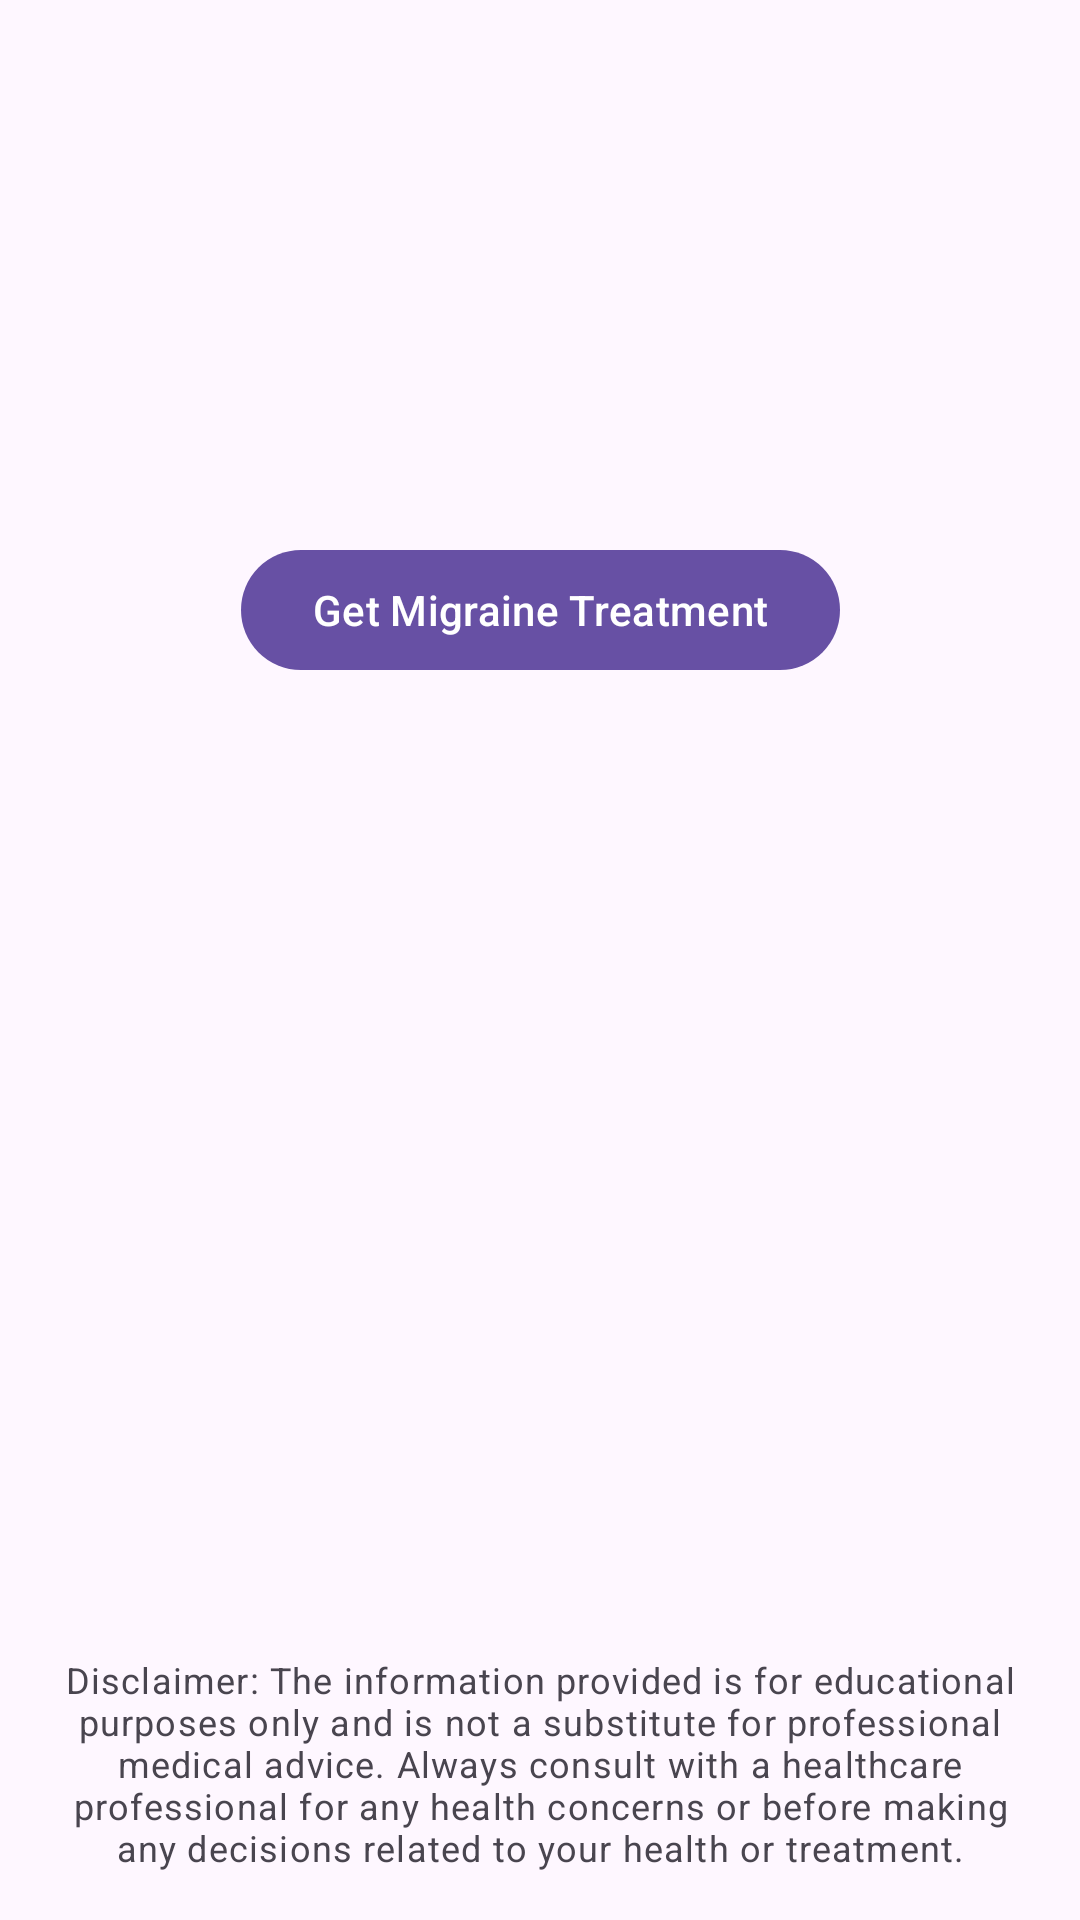

This screen was rendered from an Android layout file. Write that file and the resources it references.
<!-- AndroidManifest.xml: application theme Theme.MigraineTracker -->
<!-- res/layout/fragment_treatment.xml -->
<?xml version="1.0" encoding="utf-8"?>
<androidx.constraintlayout.widget.ConstraintLayout xmlns:android="http://schemas.android.com/apk/res/android"
    xmlns:app="http://schemas.android.com/apk/res-auto"
    xmlns:tools="http://schemas.android.com/tools"
    android:layout_width="match_parent"
    android:layout_height="match_parent"
    tools:context=".ui.TreatmentFragment">

    <Button
        android:id="@+id/btn_get_treatment"
        android:layout_width="wrap_content"
        android:layout_height="wrap_content"
        android:text="Get Migraine Treatment"
        app:layout_constraintBottom_toTopOf="@+id/tv_treatment_advice"
        app:layout_constraintEnd_toEndOf="parent"
        app:layout_constraintStart_toStartOf="parent"
        app:layout_constraintTop_toTopOf="parent" />

    <TextView
        android:id="@+id/tv_treatment_advice"
        android:layout_width="0dp"
        android:layout_height="wrap_content"
        android:layout_margin="16dp"
        android:gravity="center"
        android:textAppearance="@style/TextAppearance.MaterialComponents.Body1"
        app:layout_constraintBottom_toBottomOf="parent"
        app:layout_constraintEnd_toEndOf="parent"
        app:layout_constraintStart_toStartOf="parent"
        app:layout_constraintTop_toBottomOf="@+id/btn_get_treatment" />

    <TextView
        android:id="@+id/tv_disclaimer"
        android:layout_width="0dp"
        android:layout_height="wrap_content"
        android:layout_margin="16dp"
        android:gravity="center"
        android:text="Disclaimer: The information provided is for educational purposes only and is not a substitute for professional medical advice. Always consult with a healthcare professional for any health concerns or before making any decisions related to your health or treatment."
        android:textAppearance="@style/TextAppearance.MaterialComponents.Caption"
        app:layout_constraintBottom_toBottomOf="parent"
        app:layout_constraintEnd_toEndOf="parent"
        app:layout_constraintStart_toStartOf="parent" />

</androidx.constraintlayout.widget.ConstraintLayout>
<!-- resources referenced by this layout -->
<resources>
  <style name="Theme.MigraineTracker" parent="Theme.Material3.DayNight.NoActionBar">
          
          
      </style>
</resources>
